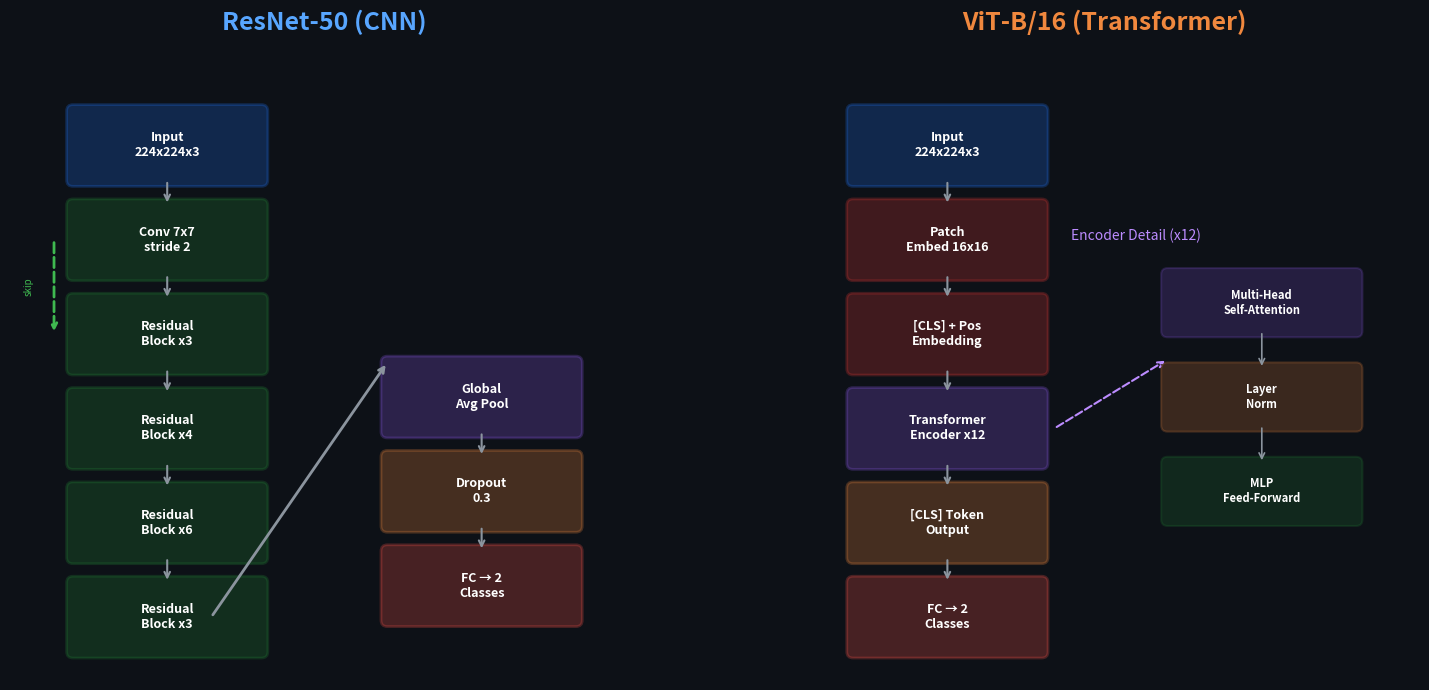
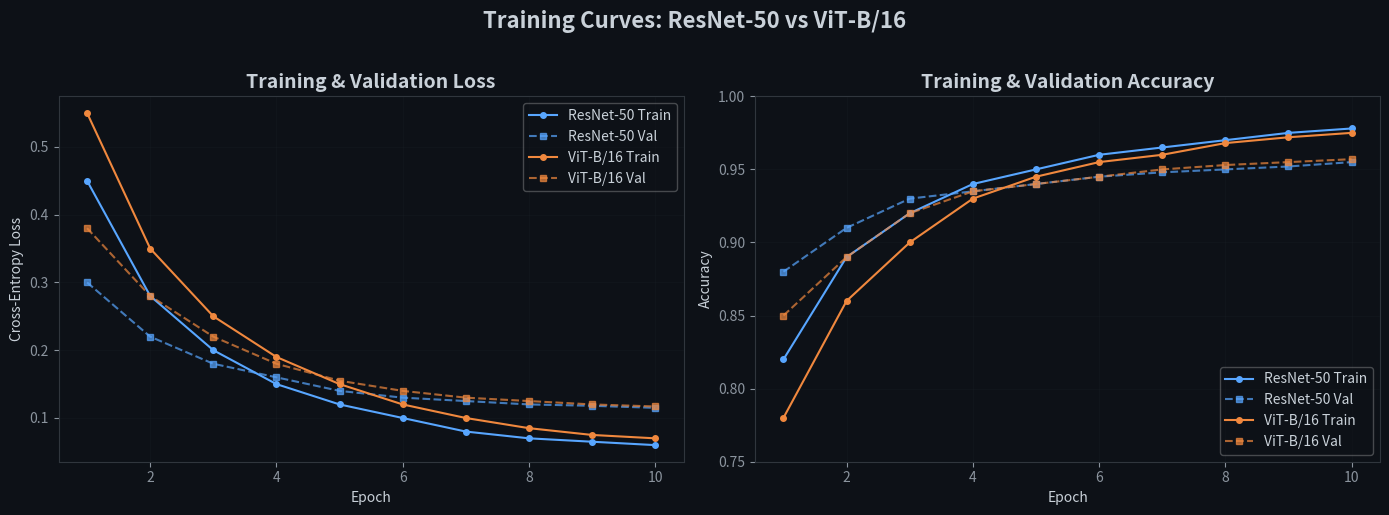
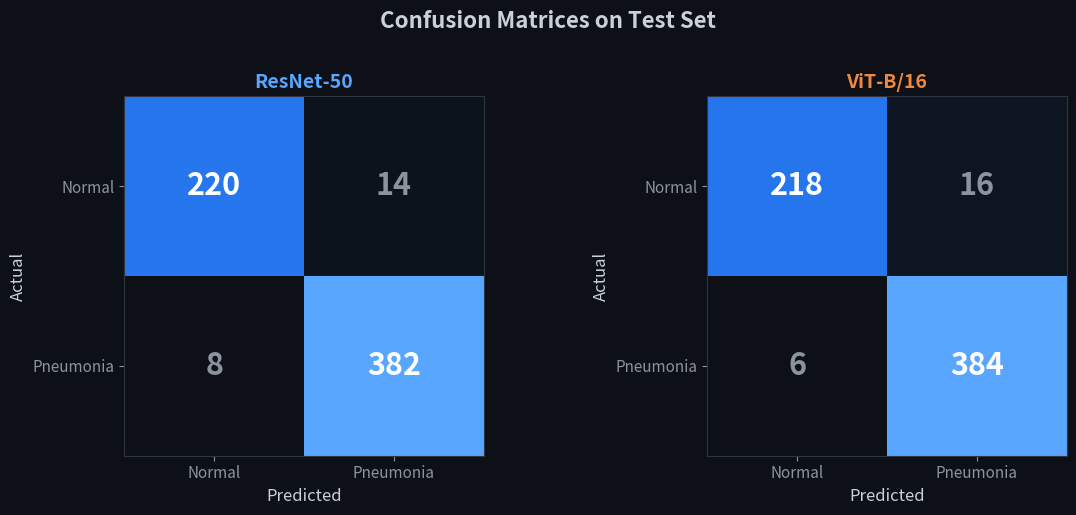
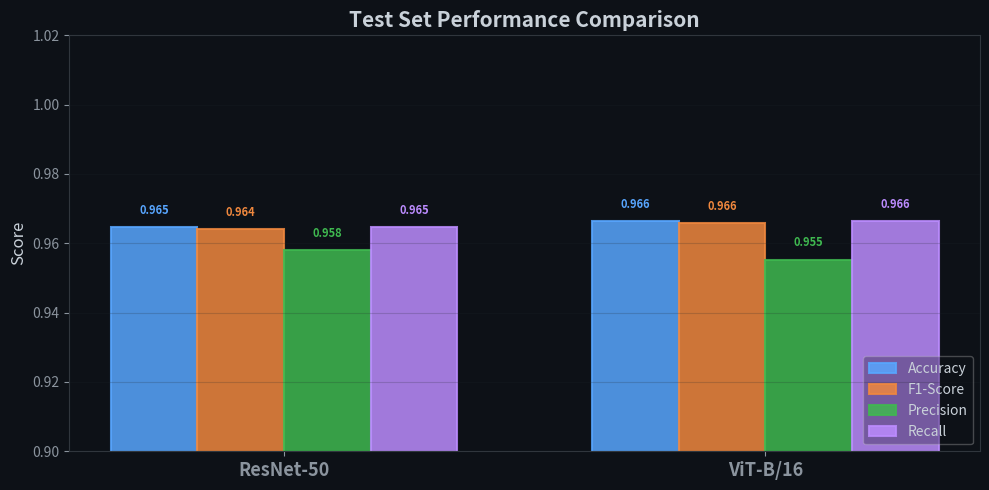
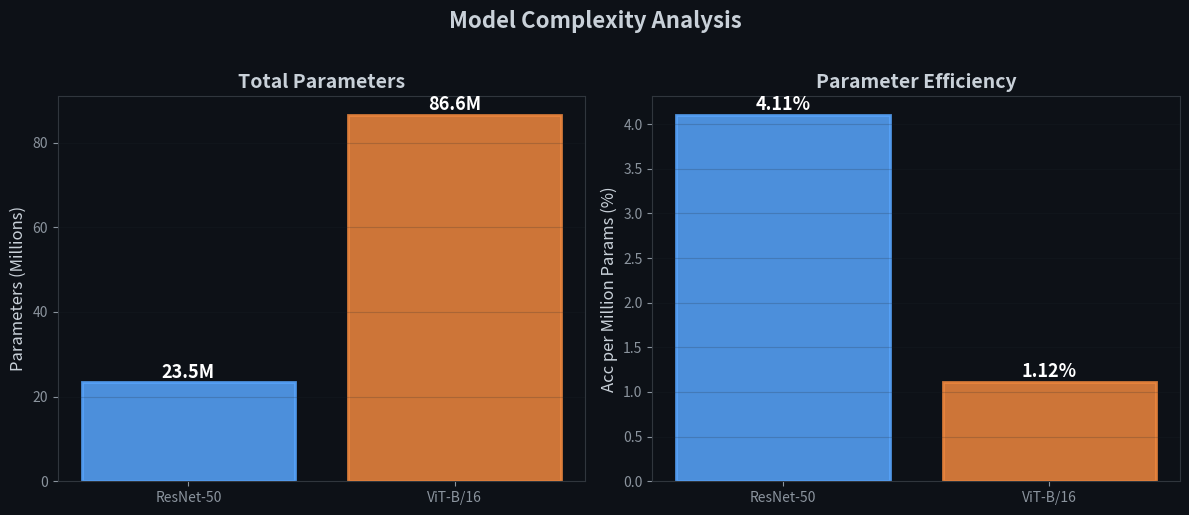
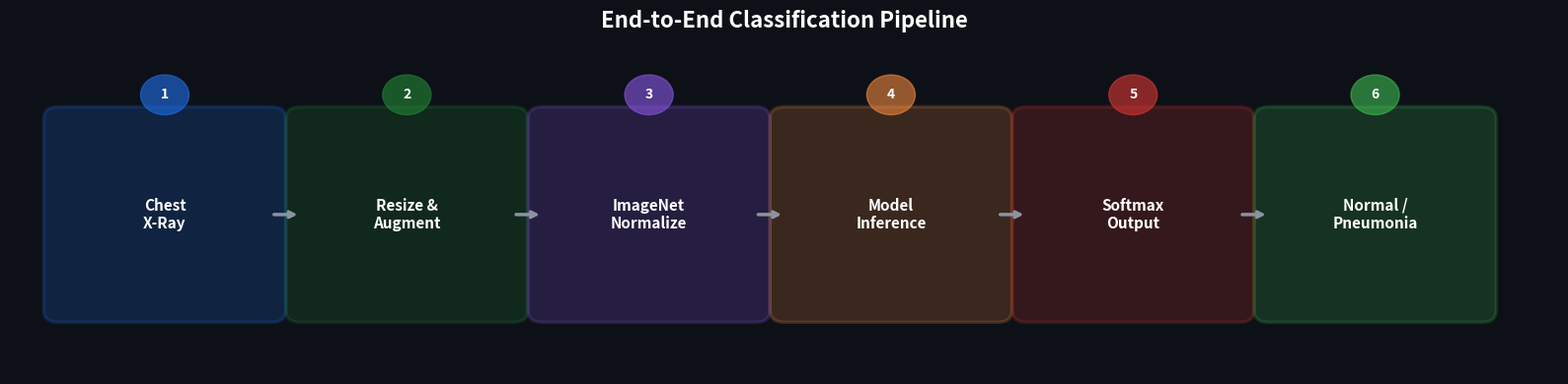
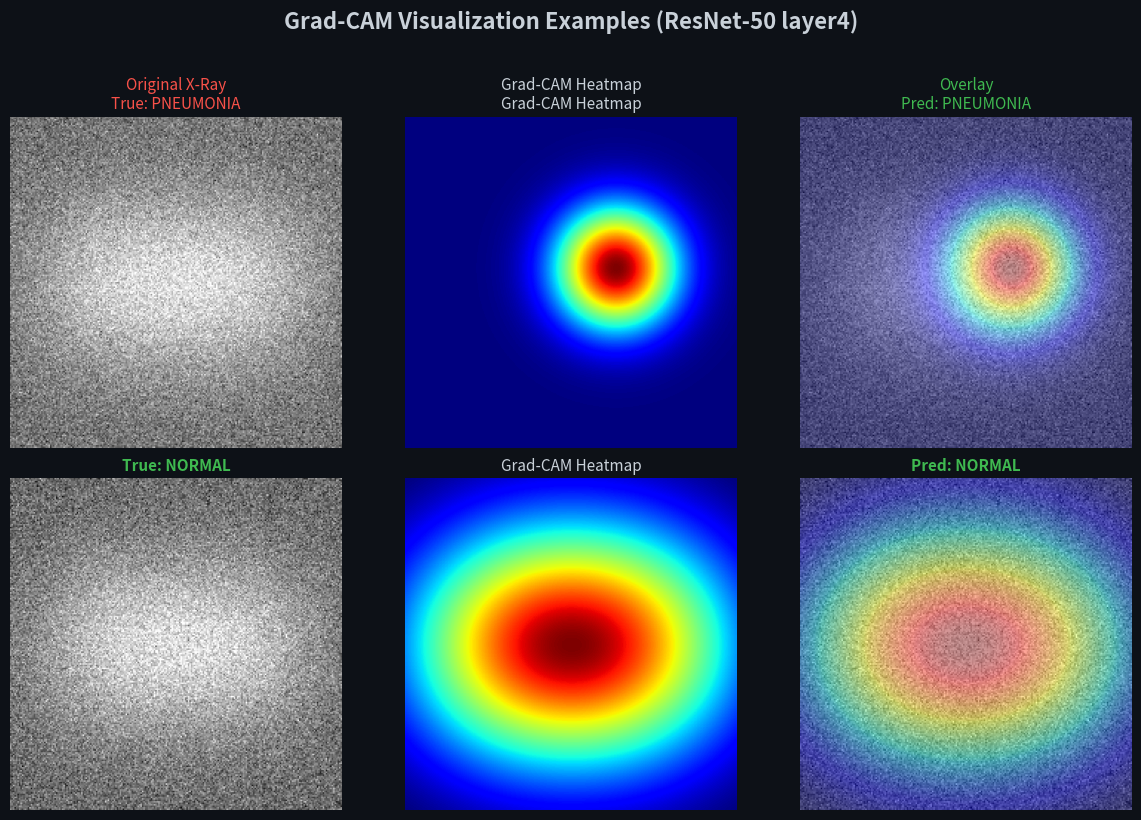

Python code for these plots, in order:
"""
Generate visual assets for the README.
Run once to produce PNG images used in the README.
"""
import matplotlib
matplotlib.use('Agg')
import matplotlib.pyplot as plt
import matplotlib.patches as mpatches
import matplotlib.patheffects as pe
import numpy as np

# ── Style setup ──
plt.rcParams.update({
    'figure.facecolor': '#0d1117',
    'axes.facecolor': '#0d1117',
    'text.color': '#c9d1d9',
    'axes.labelcolor': '#c9d1d9',
    'xtick.color': '#8b949e',
    'ytick.color': '#8b949e',
    'axes.edgecolor': '#30363d',
    'grid.color': '#21262d',
    'font.family': 'sans-serif',
})

BLUE = '#58a6ff'
ORANGE = '#f0883e'
GREEN = '#3fb950'
RED = '#f85149'
PURPLE = '#bc8cff'
GRAY = '#8b949e'


# ═══════════════════════════════════════════════════════════════
#  1. Architecture Comparison Diagram
# ═══════════════════════════════════════════════════════════════
def draw_architecture_diagram():
    fig, (ax1, ax2) = plt.subplots(1, 2, figsize=(16, 7))
    fig.patch.set_facecolor('#0d1117')

    # ── ResNet-50 ──
    ax1.set_xlim(0, 10)
    ax1.set_ylim(0, 10)
    ax1.set_aspect('equal')
    ax1.axis('off')
    ax1.set_title('ResNet-50 (CNN)', fontsize=18, fontweight='bold', color=BLUE, pad=15)

    resnet_blocks = [
        (1, 8.5, 'Input\n224x224x3', '#1f6feb'),
        (1, 7.0, 'Conv 7x7\nstride 2', '#238636'),
        (1, 5.5, 'Residual\nBlock x3', '#238636'),
        (1, 4.0, 'Residual\nBlock x4', '#238636'),
        (1, 2.5, 'Residual\nBlock x6', '#238636'),
        (1, 1.0, 'Residual\nBlock x3', '#238636'),
    ]
    right_blocks = [
        (6, 4.5, 'Global\nAvg Pool', '#8957e5'),
        (6, 3.0, 'Dropout\n0.3', '#f0883e'),
        (6, 1.5, 'FC → 2\nClasses', '#f85149'),
    ]

    for x, y, text, color in resnet_blocks:
        rect = mpatches.FancyBboxPatch((x, y-0.55), 3, 1.1,
            boxstyle="round,pad=0.1", facecolor=color, alpha=0.25,
            edgecolor=color, linewidth=2)
        ax1.add_patch(rect)
        ax1.text(x+1.5, y, text, ha='center', va='center',
                fontsize=9, fontweight='bold', color='white')

    # Arrow from last residual to avg pool
    ax1.annotate('', xy=(6, 5.05), xytext=(3.2, 1.0),
                arrowprops=dict(arrowstyle='->', color=GRAY, lw=2))

    for x, y, text, color in right_blocks:
        rect = mpatches.FancyBboxPatch((x, y-0.55), 3, 1.1,
            boxstyle="round,pad=0.1", facecolor=color, alpha=0.25,
            edgecolor=color, linewidth=2)
        ax1.add_patch(rect)
        ax1.text(x+1.5, y, text, ha='center', va='center',
                fontsize=9, fontweight='bold', color='white')

    # Residual connection arrows
    for i in range(len(resnet_blocks)-1):
        y1 = resnet_blocks[i][1] - 0.55
        y2 = resnet_blocks[i+1][1] + 0.55
        ax1.annotate('', xy=(2.5, y2), xytext=(2.5, y1),
                    arrowprops=dict(arrowstyle='->', color=GRAY, lw=1.5))

    for i in range(len(right_blocks)-1):
        y1 = right_blocks[i][1] - 0.55
        y2 = right_blocks[i+1][1] + 0.55
        ax1.annotate('', xy=(7.5, y2), xytext=(7.5, y1),
                    arrowprops=dict(arrowstyle='->', color=GRAY, lw=1.5))

    # Skip connection illustration
    ax1.annotate('', xy=(0.7, 5.5), xytext=(0.7, 7.0),
                arrowprops=dict(arrowstyle='->', color=GREEN, lw=2, ls='--'))
    ax1.text(0.3, 6.25, 'skip', fontsize=7, color=GREEN, rotation=90, ha='center', va='center')

    # ── ViT-B/16 ──
    ax2.set_xlim(0, 10)
    ax2.set_ylim(0, 10)
    ax2.set_aspect('equal')
    ax2.axis('off')
    ax2.set_title('ViT-B/16 (Transformer)', fontsize=18, fontweight='bold', color=ORANGE, pad=15)

    vit_blocks = [
        (1, 8.5, 'Input\n224x224x3', '#1f6feb'),
        (1, 7.0, 'Patch\nEmbed 16x16', '#da3633'),
        (1, 5.5, '[CLS] + Pos\nEmbedding', '#da3633'),
        (1, 4.0, 'Transformer\nEncoder x12', '#8957e5'),
        (1, 2.5, '[CLS] Token\nOutput', '#f0883e'),
        (1, 1.0, 'FC → 2\nClasses', '#f85149'),
    ]

    for x, y, text, color in vit_blocks:
        rect = mpatches.FancyBboxPatch((x, y-0.55), 3, 1.1,
            boxstyle="round,pad=0.1", facecolor=color, alpha=0.25,
            edgecolor=color, linewidth=2)
        ax2.add_patch(rect)
        ax2.text(x+1.5, y, text, ha='center', va='center',
                fontsize=9, fontweight='bold', color='white')

    for i in range(len(vit_blocks)-1):
        y1 = vit_blocks[i][1] - 0.55
        y2 = vit_blocks[i+1][1] + 0.55
        ax2.annotate('', xy=(2.5, y2), xytext=(2.5, y1),
                    arrowprops=dict(arrowstyle='->', color=GRAY, lw=1.5))

    # Attention detail on the right
    attn_blocks = [
        (6, 6.0, 'Multi-Head\nSelf-Attention', '#8957e5'),
        (6, 4.5, 'Layer\nNorm', '#f0883e'),
        (6, 3.0, 'MLP\nFeed-Forward', '#238636'),
    ]
    for x, y, text, color in attn_blocks:
        rect = mpatches.FancyBboxPatch((x, y-0.45), 3, 0.9,
            boxstyle="round,pad=0.1", facecolor=color, alpha=0.2,
            edgecolor=color, linewidth=1.5)
        ax2.add_patch(rect)
        ax2.text(x+1.5, y, text, ha='center', va='center',
                fontsize=8, fontweight='bold', color='white')

    for i in range(len(attn_blocks)-1):
        y1 = attn_blocks[i][1] - 0.45
        y2 = attn_blocks[i+1][1] + 0.45
        ax2.annotate('', xy=(7.5, y2), xytext=(7.5, y1),
                    arrowprops=dict(arrowstyle='->', color=GRAY, lw=1.2))

    ax2.annotate('', xy=(6, 5.1), xytext=(4.2, 4.0),
                arrowprops=dict(arrowstyle='->', color=PURPLE, lw=1.5, ls='--'))
    ax2.text(5.5, 7.0, 'Encoder Detail (x12)', fontsize=10, color=PURPLE,
            ha='center', fontstyle='italic')

    plt.tight_layout()
    fig.savefig('assets/architecture_comparison.png', dpi=150, bbox_inches='tight',
                facecolor='#0d1117', edgecolor='none')
    plt.close()
    print('  Created: architecture_comparison.png')


# ═══════════════════════════════════════════════════════════════
#  2. Simulated Results Charts
# ═══════════════════════════════════════════════════════════════
def draw_training_curves():
    epochs = np.arange(1, 11)

    # Simulated realistic training curves
    resnet_train_loss = np.array([0.45, 0.28, 0.20, 0.15, 0.12, 0.10, 0.08, 0.07, 0.065, 0.06])
    resnet_val_loss   = np.array([0.30, 0.22, 0.18, 0.16, 0.14, 0.13, 0.125, 0.12, 0.118, 0.115])
    vit_train_loss    = np.array([0.55, 0.35, 0.25, 0.19, 0.15, 0.12, 0.10, 0.085, 0.075, 0.07])
    vit_val_loss      = np.array([0.38, 0.28, 0.22, 0.18, 0.155, 0.14, 0.13, 0.125, 0.12, 0.117])

    resnet_train_acc = np.array([0.82, 0.89, 0.92, 0.94, 0.95, 0.96, 0.965, 0.97, 0.975, 0.978])
    resnet_val_acc   = np.array([0.88, 0.91, 0.93, 0.935, 0.94, 0.945, 0.948, 0.95, 0.952, 0.955])
    vit_train_acc    = np.array([0.78, 0.86, 0.90, 0.93, 0.945, 0.955, 0.96, 0.968, 0.972, 0.975])
    vit_val_acc      = np.array([0.85, 0.89, 0.92, 0.935, 0.94, 0.945, 0.95, 0.953, 0.955, 0.957])

    fig, (ax1, ax2) = plt.subplots(1, 2, figsize=(14, 5))

    ax1.plot(epochs, resnet_train_loss, '-o', color=BLUE, label='ResNet-50 Train', markersize=4)
    ax1.plot(epochs, resnet_val_loss, '--s', color=BLUE, label='ResNet-50 Val', markersize=4, alpha=0.7)
    ax1.plot(epochs, vit_train_loss, '-o', color=ORANGE, label='ViT-B/16 Train', markersize=4)
    ax1.plot(epochs, vit_val_loss, '--s', color=ORANGE, label='ViT-B/16 Val', markersize=4, alpha=0.7)
    ax1.set_title('Training & Validation Loss', fontsize=14, fontweight='bold')
    ax1.set_xlabel('Epoch')
    ax1.set_ylabel('Cross-Entropy Loss')
    ax1.legend(framealpha=0.3)
    ax1.grid(True, alpha=0.2)

    ax2.plot(epochs, resnet_train_acc, '-o', color=BLUE, label='ResNet-50 Train', markersize=4)
    ax2.plot(epochs, resnet_val_acc, '--s', color=BLUE, label='ResNet-50 Val', markersize=4, alpha=0.7)
    ax2.plot(epochs, vit_train_acc, '-o', color=ORANGE, label='ViT-B/16 Train', markersize=4)
    ax2.plot(epochs, vit_val_acc, '--s', color=ORANGE, label='ViT-B/16 Val', markersize=4, alpha=0.7)
    ax2.set_title('Training & Validation Accuracy', fontsize=14, fontweight='bold')
    ax2.set_xlabel('Epoch')
    ax2.set_ylabel('Accuracy')
    ax2.legend(framealpha=0.3, loc='lower right')
    ax2.grid(True, alpha=0.2)
    ax2.set_ylim(0.75, 1.0)

    plt.suptitle('Training Curves: ResNet-50 vs ViT-B/16', fontsize=16, fontweight='bold', y=1.02)
    plt.tight_layout()
    fig.savefig('assets/training_curves.png', dpi=150, bbox_inches='tight',
                facecolor='#0d1117', edgecolor='none')
    plt.close()
    print('  Created: training_curves.png')


def draw_confusion_matrices():
    from matplotlib.colors import LinearSegmentedColormap

    fig, (ax1, ax2) = plt.subplots(1, 2, figsize=(12, 5))

    # Simulated confusion matrices
    cm_resnet = np.array([[220, 14], [8, 382]])
    cm_vit = np.array([[218, 16], [6, 384]])

    cmap = LinearSegmentedColormap.from_list('custom_blue', ['#0d1117', '#1f6feb', '#58a6ff'])

    for ax, cm, title, color in [(ax1, cm_resnet, 'ResNet-50', BLUE), (ax2, cm_vit, 'ViT-B/16', ORANGE)]:
        im = ax.imshow(cm, cmap=cmap, aspect='equal')

        for i in range(2):
            for j in range(2):
                val = cm[i, j]
                text_color = 'white' if val > cm.max() * 0.5 else '#8b949e'
                ax.text(j, i, f'{val}', ha='center', va='center',
                       fontsize=22, fontweight='bold', color=text_color)

        ax.set_xticks([0, 1])
        ax.set_yticks([0, 1])
        ax.set_xticklabels(['Normal', 'Pneumonia'], fontsize=11)
        ax.set_yticklabels(['Normal', 'Pneumonia'], fontsize=11)
        ax.set_xlabel('Predicted', fontsize=12)
        ax.set_ylabel('Actual', fontsize=12)
        ax.set_title(title, fontsize=14, fontweight='bold', color=color)

    plt.suptitle('Confusion Matrices on Test Set', fontsize=16, fontweight='bold', y=1.02)
    plt.tight_layout()
    fig.savefig('assets/confusion_matrices.png', dpi=150, bbox_inches='tight',
                facecolor='#0d1117', edgecolor='none')
    plt.close()
    print('  Created: confusion_matrices.png')


def draw_metric_comparison():
    models = ['ResNet-50', 'ViT-B/16']
    accuracy = [0.9647, 0.9663]
    f1 = [0.9641, 0.9658]
    precision = [0.9580, 0.9553]
    recall = [0.9647, 0.9663]

    x = np.arange(len(models))
    width = 0.18

    fig, ax = plt.subplots(figsize=(10, 5))

    metrics_data = [
        (accuracy, 'Accuracy', BLUE),
        (f1, 'F1-Score', ORANGE),
        (precision, 'Precision', GREEN),
        (recall, 'Recall', PURPLE),
    ]

    for i, (vals, label, color) in enumerate(metrics_data):
        offset = (i - 1.5) * width
        bars = ax.bar(x + offset, vals, width, label=label, color=color, alpha=0.85,
                      edgecolor=color, linewidth=1.5)
        for bar in bars:
            h = bar.get_height()
            ax.text(bar.get_x() + bar.get_width()/2, h + 0.003,
                   f'{h:.3f}', ha='center', va='bottom', fontsize=8,
                   fontweight='bold', color=color)

    ax.set_ylim(0.90, 1.02)
    ax.set_xticks(x)
    ax.set_xticklabels(models, fontsize=13, fontweight='bold')
    ax.set_ylabel('Score', fontsize=12)
    ax.set_title('Test Set Performance Comparison', fontsize=15, fontweight='bold')
    ax.legend(loc='lower right', framealpha=0.3, fontsize=10)
    ax.grid(axis='y', alpha=0.2)

    plt.tight_layout()
    fig.savefig('assets/metric_comparison.png', dpi=150, bbox_inches='tight',
                facecolor='#0d1117', edgecolor='none')
    plt.close()
    print('  Created: metric_comparison.png')


def draw_model_params_chart():
    fig, (ax1, ax2) = plt.subplots(1, 2, figsize=(12, 5))

    # Parameter counts
    models = ['ResNet-50', 'ViT-B/16']
    total_params = [23.5, 86.6]
    trainable_params = [0.004, 0.002]

    bars1 = ax1.bar(models, total_params, color=[BLUE, ORANGE], alpha=0.85,
                    edgecolor=[BLUE, ORANGE], linewidth=2)
    for bar, val in zip(bars1, total_params):
        ax1.text(bar.get_x() + bar.get_width()/2, bar.get_height() + 1,
                f'{val}M', ha='center', fontsize=13, fontweight='bold', color='white')
    ax1.set_ylabel('Parameters (Millions)', fontsize=12)
    ax1.set_title('Total Parameters', fontsize=14, fontweight='bold')
    ax1.grid(axis='y', alpha=0.2)

    # Efficiency: accuracy per million params
    acc = [0.9647, 0.9663]
    efficiency = [a/p*100 for a, p in zip(acc, total_params)]
    bars2 = ax2.bar(models, efficiency, color=[BLUE, ORANGE], alpha=0.85,
                    edgecolor=[BLUE, ORANGE], linewidth=2)
    for bar, val in zip(bars2, efficiency):
        ax2.text(bar.get_x() + bar.get_width()/2, bar.get_height() + 0.05,
                f'{val:.2f}%', ha='center', fontsize=13, fontweight='bold', color='white')
    ax2.set_ylabel('Acc per Million Params (%)', fontsize=12)
    ax2.set_title('Parameter Efficiency', fontsize=14, fontweight='bold')
    ax2.grid(axis='y', alpha=0.2)

    plt.suptitle('Model Complexity Analysis', fontsize=16, fontweight='bold', y=1.02)
    plt.tight_layout()
    fig.savefig('assets/model_complexity.png', dpi=150, bbox_inches='tight',
                facecolor='#0d1117', edgecolor='none')
    plt.close()
    print('  Created: model_complexity.png')


def draw_pipeline_diagram():
    fig, ax = plt.subplots(figsize=(16, 4))
    ax.set_xlim(0, 16)
    ax.set_ylim(0, 4)
    ax.axis('off')

    steps = [
        (0.5, 'Chest\nX-Ray', '#1f6feb', '1'),
        (3.0, 'Resize &\nAugment', '#238636', '2'),
        (5.5, 'ImageNet\nNormalize', '#8957e5', '3'),
        (8.0, 'Model\nInference', '#f0883e', '4'),
        (10.5, 'Softmax\nOutput', '#da3633', '5'),
        (13.0, 'Normal /\nPneumonia', '#3fb950', '6'),
    ]

    for x, text, color, num in steps:
        rect = mpatches.FancyBboxPatch((x, 0.8), 2.2, 2.4,
            boxstyle="round,pad=0.15", facecolor=color, alpha=0.2,
            edgecolor=color, linewidth=2.5)
        ax.add_patch(rect)
        ax.text(x+1.1, 2.0, text, ha='center', va='center',
               fontsize=11, fontweight='bold', color='white')

        # Step number badge
        circle = plt.Circle((x+1.1, 3.5), 0.25, color=color, alpha=0.6)
        ax.add_patch(circle)
        ax.text(x+1.1, 3.5, num, ha='center', va='center',
               fontsize=10, fontweight='bold', color='white')

    # Arrows
    for i in range(len(steps)-1):
        x1 = steps[i][0] + 2.2
        x2 = steps[i+1][0]
        ax.annotate('', xy=(x2, 2.0), xytext=(x1, 2.0),
                   arrowprops=dict(arrowstyle='->', color=GRAY, lw=2.5))

    ax.set_title('End-to-End Classification Pipeline', fontsize=16,
                fontweight='bold', pad=20, color='white')
    plt.tight_layout()
    fig.savefig('assets/pipeline.png', dpi=150, bbox_inches='tight',
                facecolor='#0d1117', edgecolor='none')
    plt.close()
    print('  Created: pipeline.png')


def draw_gradcam_placeholder():
    """Create a visual placeholder showing what Grad-CAM output looks like."""
    fig, axes = plt.subplots(2, 3, figsize=(12, 8))
    fig.suptitle('Grad-CAM Visualization Examples (ResNet-50 layer4)',
                fontsize=16, fontweight='bold', y=1.02)

    np.random.seed(42)
    for row in range(2):
        # Simulated chest x-ray-like image
        base = np.random.normal(0.5, 0.1, (224, 224))
        base = np.clip(base, 0, 1)

        # Add lung-like regions
        y, x = np.ogrid[-112:112, -112:112]
        left_lung = np.exp(-((x+40)**2 + y**2) / (60**2)) * 0.3
        right_lung = np.exp(-((x-40)**2 + y**2) / (60**2)) * 0.3
        xray = base + left_lung + right_lung
        xray = np.clip(xray, 0, 1)

        # Simulated heatmap
        if row == 0:  # Pneumonia
            heatmap = np.exp(-((x-30)**2 + (y+10)**2) / (40**2))
            label = 'PNEUMONIA'
            color = RED
        else:  # Normal
            heatmap = (np.exp(-((x+40)**2 + y**2) / (80**2)) +
                      np.exp(-((x-40)**2 + y**2) / (80**2))) * 0.5
            label = 'NORMAL'
            color = GREEN

        heatmap = heatmap / heatmap.max()

        axes[row, 0].imshow(xray, cmap='gray')
        axes[row, 0].set_title(f'True: {label}', color=color, fontsize=11, fontweight='bold')
        axes[row, 0].axis('off')

        axes[row, 1].imshow(heatmap, cmap='jet')
        axes[row, 1].set_title('Grad-CAM Heatmap', fontsize=11)
        axes[row, 1].axis('off')

        axes[row, 2].imshow(xray, cmap='gray')
        axes[row, 2].imshow(heatmap, cmap='jet', alpha=0.4)
        axes[row, 2].set_title(f'Pred: {label}', color=GREEN, fontsize=11, fontweight='bold')
        axes[row, 2].axis('off')

    # Column labels on top
    for ax, title in zip(axes[0], ['Original X-Ray', 'Grad-CAM Heatmap', 'Overlay']):
        current = ax.get_title()
        ax.set_title(f'{title}\n{current}', fontsize=11)

    plt.tight_layout()
    fig.savefig('assets/gradcam_example.png', dpi=150, bbox_inches='tight',
                facecolor='#0d1117', edgecolor='none')
    plt.close()
    print('  Created: gradcam_example.png')


if __name__ == '__main__':
    import os
    os.makedirs('assets', exist_ok=True)
    print('Generating README assets...')
    draw_architecture_diagram()
    draw_training_curves()
    draw_confusion_matrices()
    draw_metric_comparison()
    draw_model_params_chart()
    draw_pipeline_diagram()
    draw_gradcam_placeholder()
    print('\nAll assets generated successfully!')
